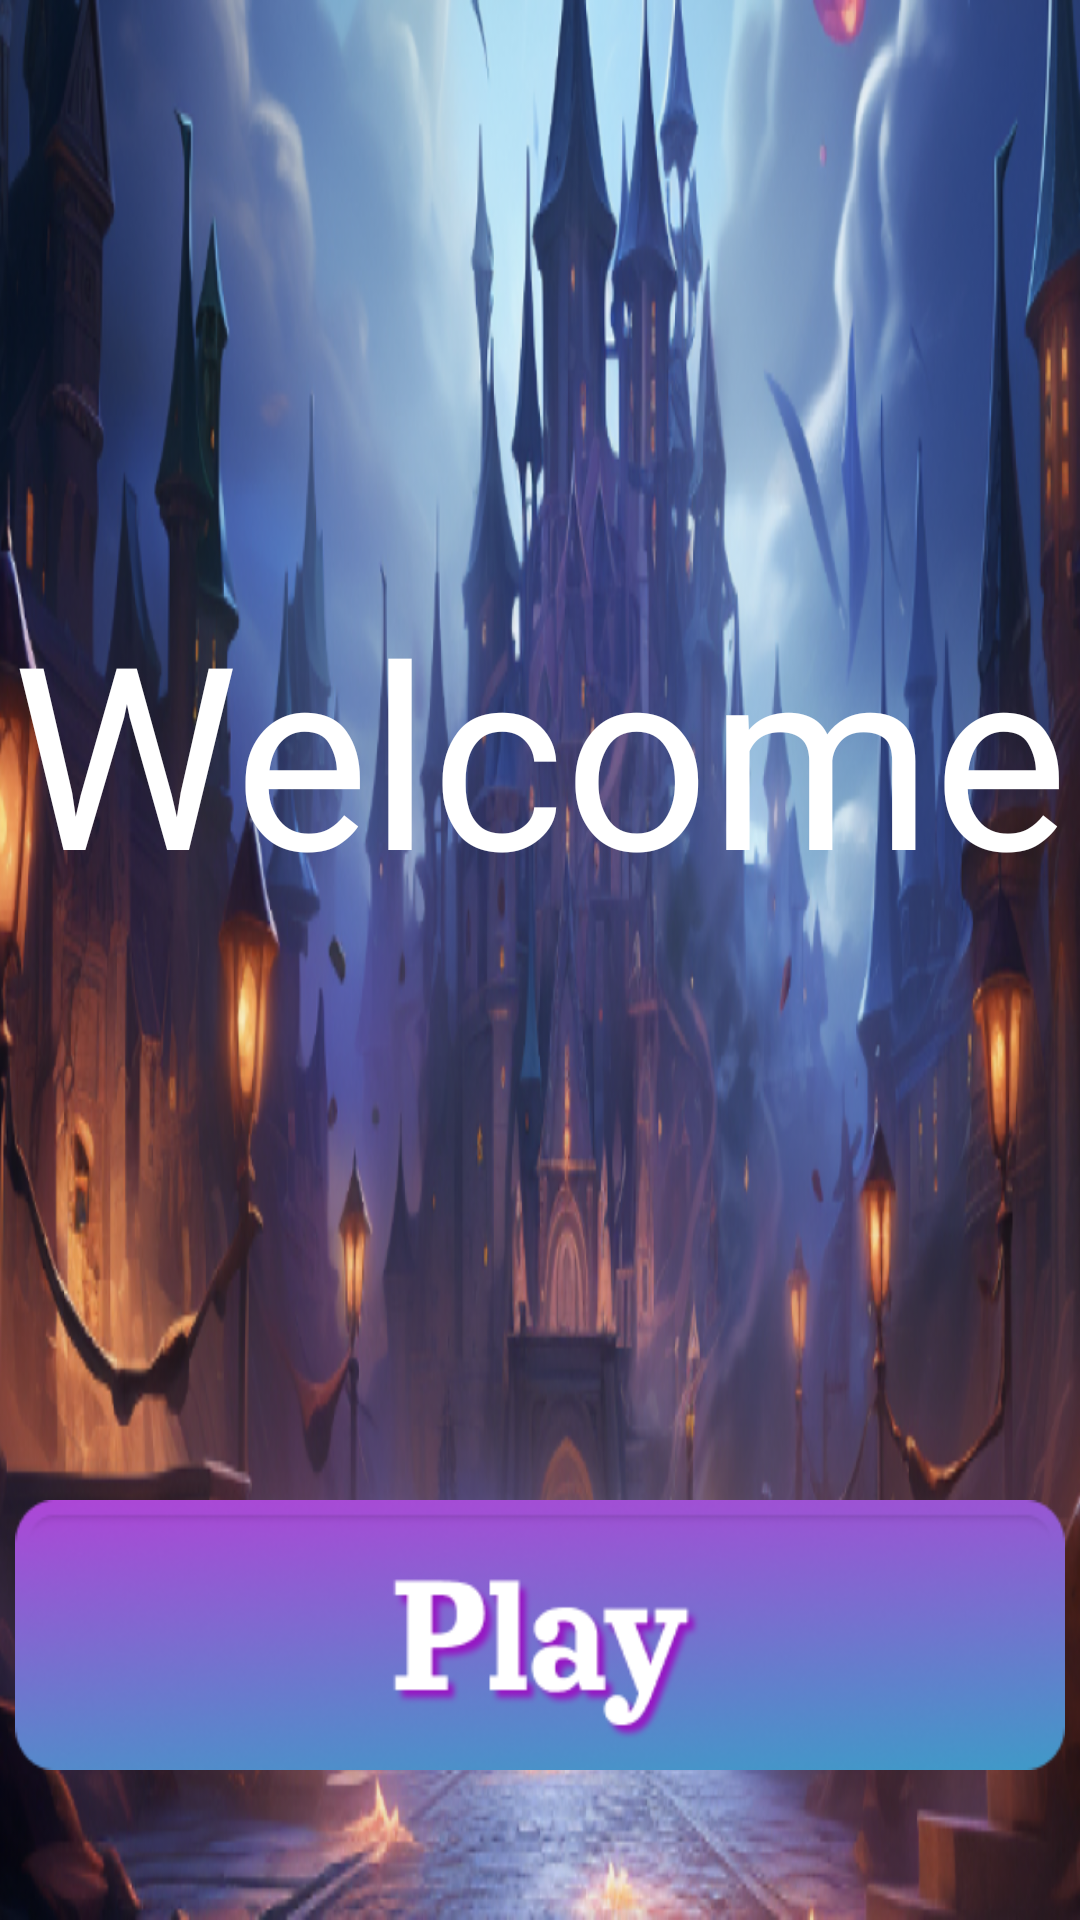

Layout XML and referenced resources for this Android screen:
<!-- AndroidManifest.xml: application theme Theme.DiggingDynastySlots -->
<!-- res/layout/activity_main.xml -->
<?xml version="1.0" encoding="utf-8"?>
<androidx.constraintlayout.widget.ConstraintLayout xmlns:android="http://schemas.android.com/apk/res/android"
    xmlns:app="http://schemas.android.com/apk/res-auto"
    xmlns:tools="http://schemas.android.com/tools"
    android:layout_width="match_parent"
    android:layout_height="match_parent"
    android:background="@drawable/background_main"
    tools:context=".ui.splash.MainActivity">

    <androidx.constraintlayout.widget.ConstraintLayout
        android:id="@+id/welcome"
        android:layout_width="match_parent"
        android:layout_height="match_parent"
        app:layout_constraintBottom_toBottomOf="parent"
        app:layout_constraintEnd_toEndOf="parent"
        app:layout_constraintStart_toStartOf="parent"
        app:layout_constraintTop_toTopOf="parent">

        <TextView
            android:id="@+id/text_welcome"
            android:layout_width="wrap_content"
            android:layout_height="wrap_content"
            android:fontFamily="@font/arvo_bold"
            android:text="@string/welcome_text"
            android:textColor="@color/white"
            android:textSize="@dimen/sp85"
            app:layout_constraintBottom_toTopOf="@+id/btn_play"
            app:layout_constraintEnd_toEndOf="parent"
            app:layout_constraintStart_toStartOf="parent"
            app:layout_constraintTop_toTopOf="parent" />

        <ImageView
            android:id="@+id/btn_play"
            android:layout_width="350dp"
            android:layout_height="90dp"
            android:layout_marginBottom="50dp"
            android:background="@drawable/button_play"
            android:clickable="true"
            android:contentDescription="@string/button_play"
            android:focusable="true"
            app:layout_constraintBottom_toBottomOf="parent"
            app:layout_constraintEnd_toEndOf="parent"
            app:layout_constraintStart_toStartOf="parent" />

    </androidx.constraintlayout.widget.ConstraintLayout>

</androidx.constraintlayout.widget.ConstraintLayout>
<!-- resources referenced by this layout -->
<resources>
  <color name="white">#FFFFFFFF</color>
  <dimen name="sp85">85sp</dimen>
  <!-- drawable background_main: png bitmap (drawable, 696606 bytes) -->
  <!-- drawable button_play: png bitmap (drawable, 50246 bytes) -->
  <string name="button_play">button play</string>
  <string name="welcome_text">Welcome</string>
  <style name="Theme.DiggingDynastySlots" parent="Base.Theme.DiggingDynastySlots" />
  <style name="Base.Theme.DiggingDynastySlots" parent="Theme.Material3.DayNight.NoActionBar">
          <item name="android:windowNoTitle">true</item>
          <item name="android:windowFullscreen">true</item>
      </style>
</resources>
